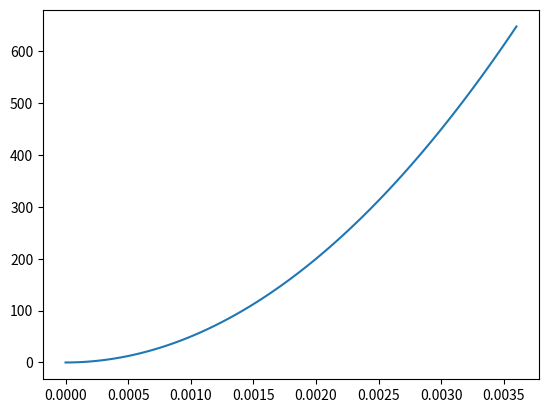
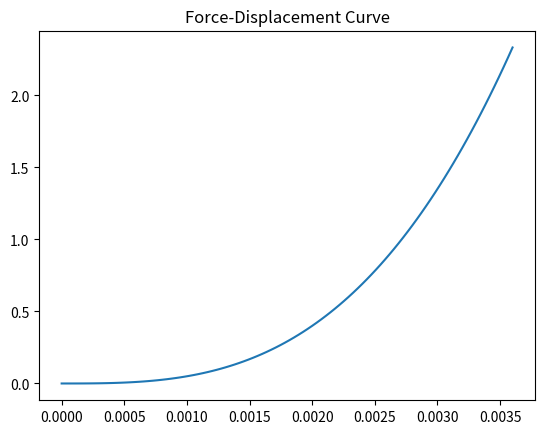
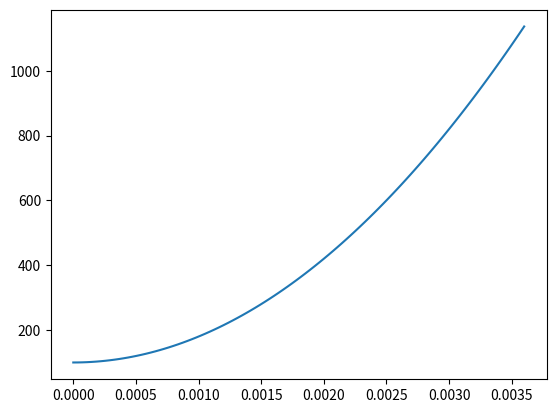
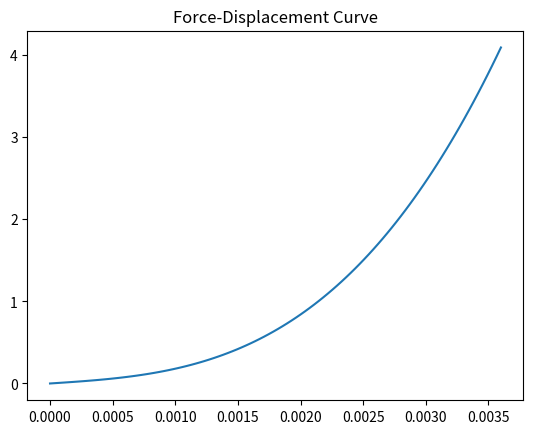

Write Python code to recreate these figures, in order.
import numpy as np
import matplotlib.pyplot as plt

# local helper so it’s available to the ODE function
def k_eff(k0, x, alpha):
    # return k0 * (1.0 + alpha * x * x)
    return k0 * (alpha * x * x)
def k_eff2(k0, x, alpha):
    return k0 * (1.0 + alpha * x * x)
    # return k0 * (alpha * x * x)

if __name__ == "__main__":
    alpha = 5e4
    k = 1000
    N = 100
    end = 0.0036

    x = np.linspace(0, end, N)
    k = k_eff(k, x, alpha)
    F = x*k
    plt.plot(x,k)

    plt.figure()
    plt.title("Force-Displacement Curve")
    plt.plot(x, F)
    
    alpha = 8e5
    k = 100
    N = 100
    end = 0.0036

    x = np.linspace(0, end, N)
    k = k_eff2(k, x, alpha)
    F = x*k
    plt.figure()
    plt.plot(x,k)

    plt.figure()
    plt.title("Force-Displacement Curve")
    plt.plot(x, F)

    
    
    plt.show()


# Note->Current model trained on
# stiffness function: k0 * (1.0 + alpha * x * x)
# alpha = 1e4
# k0 = 1000

# Another potential combination
# stiffness function: k0 * (alpha * x * x)
# alpha = 5e4
# k0 = 1000

# Previously tested potential combination
# stiffness function: k0 * (1 + alpha * x * x)
# alpha = 5e5
# k0 = 100

# Currently tested potential combination
# stiffness function: k0 * (1 + alpha * x * x)
# alpha = 8e5
# k0 = 100
